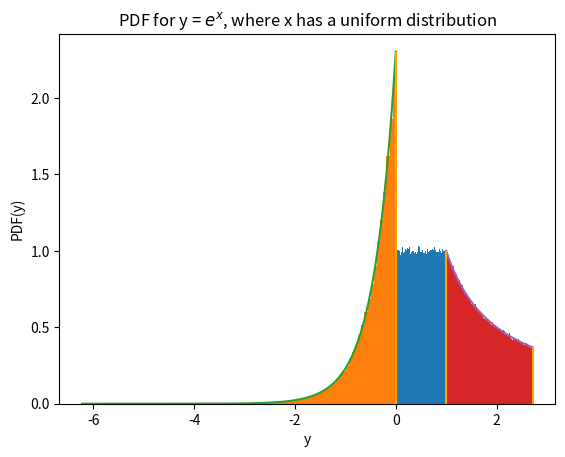

The script that saved this image:
# -*- coding: utf-8 -*-
"""
Created on Sat Mar  9 14:09:48 2024

[redacted]
"""

import numpy as np
from matplotlib import pyplot as plt

N = 500000

#pdf per distribuzione uniforme
x = np.random.rand(N)
plt.hist(x, bins = 100, density = True)
plt.title('PDF for uniform distribution')
plt.xlabel('x')
plt.ylabel('PDF(x)')
print(np.mean(np.log10(x)), np.median(np.log10(x)))
print(np.log10(np.mean(x)), np.log10(np.median(x)))
plt.show()

#pdf per y = log10(x), partendo da una distribuzione uniforme
y = np.log10(x)
plt.hist(y, bins = 100, density = True)
plt.xlabel('y')
plt.ylabel('PDF(y)')
plt.title(r'PDF for y = $log_{10}(x)$, where x has a uniform distribution')

#calcolo pdf teorica, tramite inverso della derivata
y_py = np.linspace(min(y), max(y), N)
p_y = np.abs(10**y_py*np.log(10))
plt.plot(y_py, p_y)
plt.vlines(max(y), 0, max(p_y), color = 'orange')
plt.show()

#pdf per y = e^x, partendo da una distribuzione uniforme
print(np.mean(np.exp(x)), np.median(np.exp(x)))
print(np.exp(np.mean(x)), np.exp(np.median(x)))
y = np.exp(x)
plt.hist(y, bins = 100, density = True)
plt.title(r'PDF for y = $e^{x}$, where x has a uniform distribution')
plt.xlabel('y')
plt.ylabel('PDF(y)')

#calcolo pdf teorica, tramite inverso della derivata
y_py = np.linspace(min(y), max(y), N)
p_y = np.abs(1/y_py)
plt.plot(y_py, p_y)
plt.vlines(min(y), 0, max(p_y), color = 'orange')
plt.vlines(max(y), 0, min(p_y), color = 'orange')

